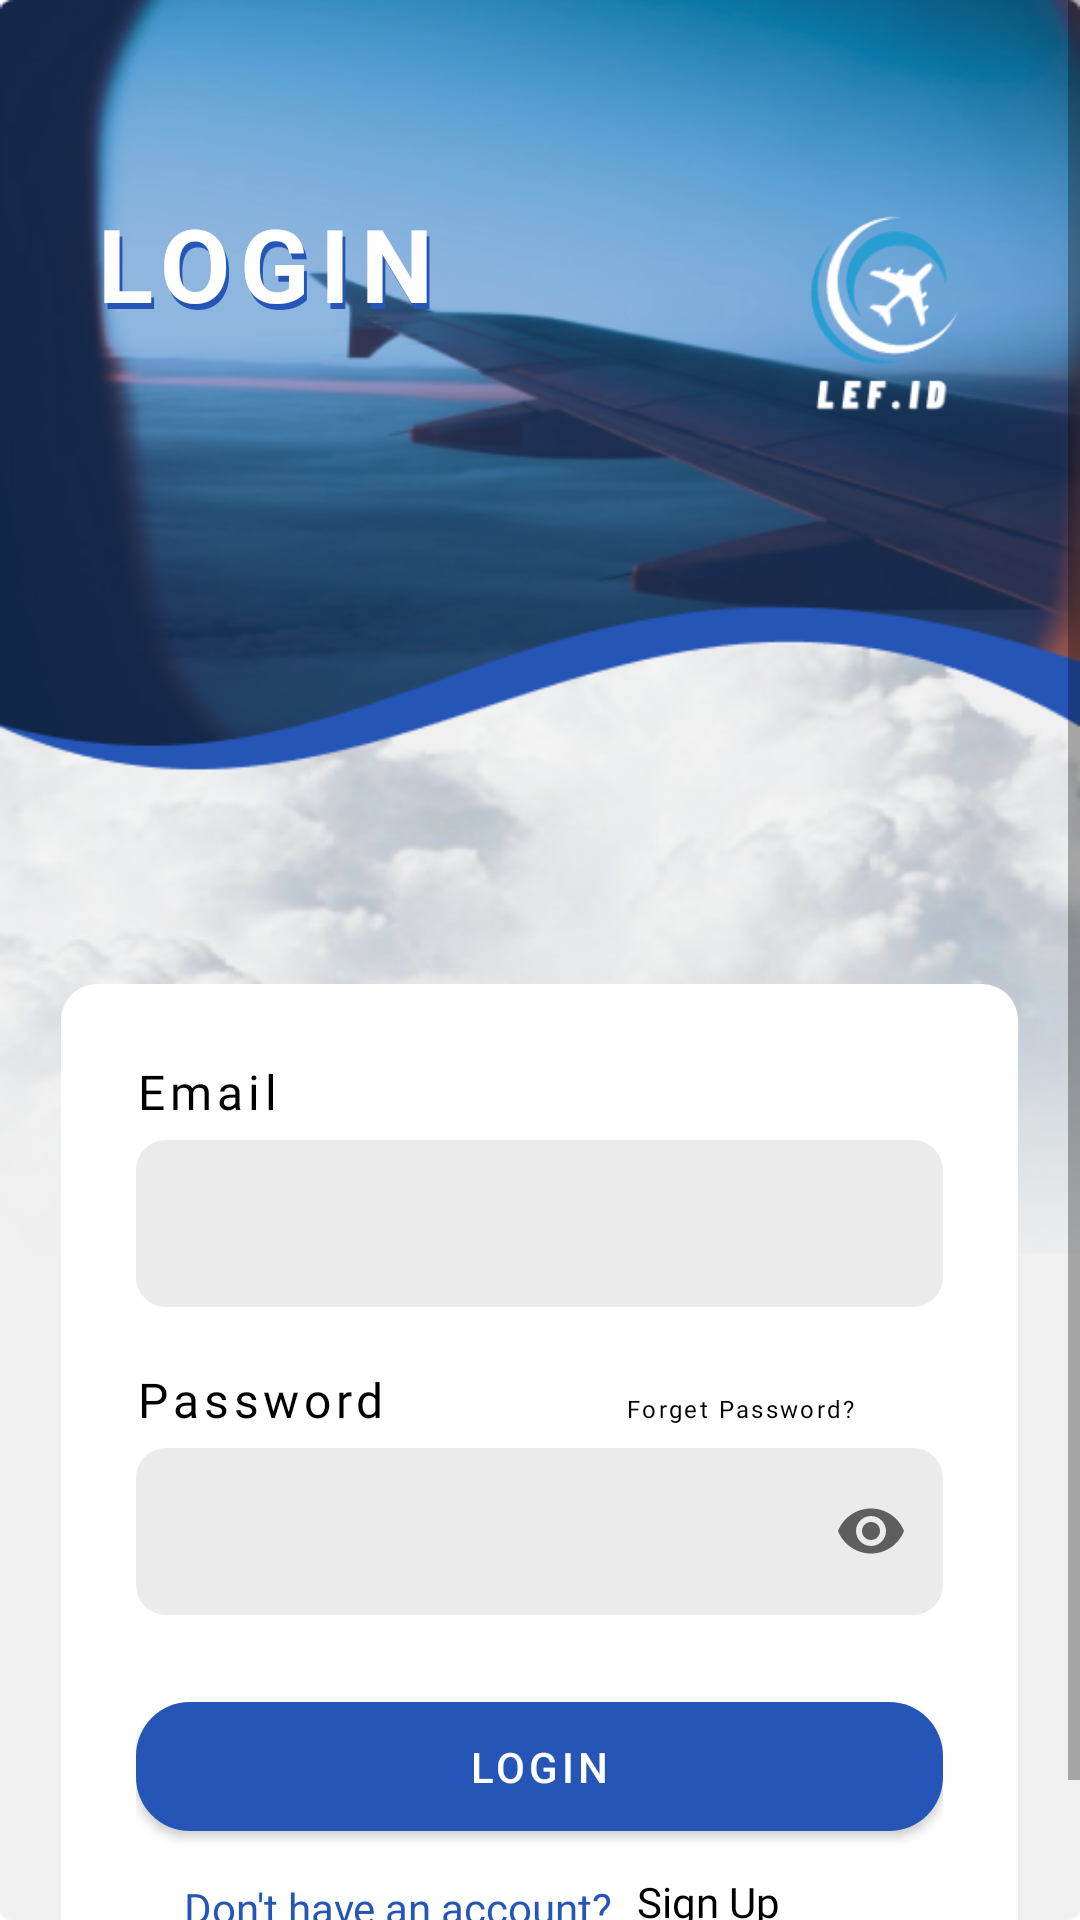

Android layout source for this screen:
<!-- AndroidManifest.xml: application theme Theme.FinalProjectAndroidAdmin -->
<!-- res/layout/fragment_login.xml -->
<?xml version="1.0" encoding="utf-8"?>
<ScrollView xmlns:android="http://schemas.android.com/apk/res/android"
    xmlns:app="http://schemas.android.com/apk/res-auto"
    xmlns:tools="http://schemas.android.com/tools"
    android:layout_width="match_parent"
    android:layout_height="match_parent"
    android:background="@drawable/bg_login"
    tools:context=".ui.LoginFragment">

    <LinearLayout
        android:layout_width="match_parent"
        android:layout_height="wrap_content"
        android:clipToPadding="false"
        android:orientation="vertical"
        android:padding="20dp">

        <ProgressBar
            android:id="@+id/prgbar"
            android:layout_width="48dp"
            android:layout_height="48dp"
            android:visibility="gone"
            app:layout_constraintBottom_toBottomOf="parent"
            app:layout_constraintEnd_toEndOf="parent"
            app:layout_constraintStart_toStartOf="parent"
            app:layout_constraintTop_toTopOf="parent" />

        <RelativeLayout
            android:layout_width="match_parent"
            android:layout_height="wrap_content"
            android:clipToPadding="false"
            android:orientation="horizontal">

            <TextView
                android:id="@+id/txt_login"
                android:layout_width="wrap_content"
                android:layout_height="wrap_content"
                android:layout_marginStart="12dp"
                android:layout_marginTop="47dp"
                android:text="@string/login"
                android:textAppearance="@style/TextAppearance.MyApp.TitleLogin" />

            <TextView
                android:id="@+id/txt_login2"
                android:layout_width="wrap_content"
                android:layout_height="wrap_content"
                android:layout_marginStart="11dp"
                android:layout_marginTop="45dp"
                android:text="@string/login"
                android:textAppearance="@style/TextAppearance.MyApp.TitleLogin"
                android:textColor="@color/white" />

            <ImageView
                android:layout_width="match_parent"
                android:layout_height="match_parent"
                android:layout_gravity="center_horizontal"
                android:layout_marginStart="100dp"
                android:layout_toEndOf="@+id/txt_login"
                app:srcCompat="@drawable/logo" />

        </RelativeLayout>

        <androidx.cardview.widget.CardView
            android:id="@+id/cardView"
            android:outlineProvider="none"
            android:layout_width="319dp"
            android:layout_height="match_parent"
            android:layout_gravity="center"
            android:layout_marginTop="140dp"
            app:cardBackgroundColor="@color/white"
            app:cardCornerRadius="12dp">

            <LinearLayout
                android:layout_width="match_parent"
                android:layout_height="match_parent"
                android:orientation="vertical"
                android:padding="25dp">

                <TextView
                    android:id="@+id/txt_email"
                    android:layout_width="wrap_content"
                    android:layout_height="wrap_content"
                    android:text="@string/email"
                    android:textAppearance="@style/TextAppearance.MyApp.TitleInput" />

                <com.google.android.material.textfield.TextInputLayout
                    style="@style/Widget.MyApp.TextInputLayout"
                    android:layout_width="match_parent"
                    android:layout_height="wrap_content">

                    <com.google.android.material.textfield.TextInputEditText
                        android:id="@+id/email"
                        android:layout_width="match_parent"
                        android:layout_height="wrap_content"
                        android:inputType="text"
                        android:maxLines="1"
                        android:textColor="@color/black"/>

                </com.google.android.material.textfield.TextInputLayout>

                <LinearLayout
                    android:layout_width="wrap_content"
                    android:layout_height="wrap_content"
                    android:orientation="horizontal">

                    <TextView
                        android:id="@+id/txt_password"
                        android:layout_width="wrap_content"
                        android:layout_height="wrap_content"
                        android:layout_marginTop="12dp"
                        android:text="@string/password"
                        android:textAppearance="@style/TextAppearance.MyApp.TitleInput" />

                    <TextView
                        android:id="@+id/forget_pass"
                        android:layout_marginStart="80dp"
                        android:layout_marginTop="12dp"
                        android:text="@string/forgetPassword"
                        android:textAppearance="@style/TextAppearance.MyApp.TitleInput"
                        android:textSize="8sp"
                        android:layout_width="wrap_content"
                        android:layout_height="wrap_content"/>

                </LinearLayout>

                <com.google.android.material.textfield.TextInputLayout
                    android:id="@+id/password_text_input"
                    style="@style/Widget.MyApp.TextInputLayout"
                    android:layout_width="match_parent"
                    android:layout_height="wrap_content"
                    app:endIconMode="password_toggle">

                    <com.google.android.material.textfield.TextInputEditText
                        android:id="@+id/password"
                        android:layout_width="match_parent"
                        android:layout_height="wrap_content"
                        android:inputType="textPassword"
                        android:maxLines="1"
                        android:textColor="@color/black"
                        />
                </com.google.android.material.textfield.TextInputLayout>

                <com.google.android.material.button.MaterialButton
                    style="@style/Widget.MyApp.Button"
                    android:id="@+id/btnLogin"
                    android:layout_width="match_parent"
                    android:layout_height="55dp"
                    android:layout_marginTop="15dp"
                    android:text="@string/login"
                    app:cornerRadius="18dp" />

                <LinearLayout
                    android:layout_width="wrap_content"
                    android:layout_height="wrap_content"
                    android:orientation="horizontal">

                    <TextView
                        android:id="@+id/tvRegister"
                        android:layout_width="match_parent"
                        android:layout_height="wrap_content"
                        android:layout_marginLeft="16dp"
                        android:layout_marginRight="8dp"
                        android:layout_marginTop="10dp"
                        android:textColor="@color/basic"
                        android:fontFamily="@font/poppins_medium"
                        android:textSize="14dp"
                        android:text="@string/belumPunyaAkun" />

                    <TextView
                        android:id="@+id/signUp"
                        android:text="Sign Up"
                        android:textSize="14sp"
                        android:layout_marginTop="8dp"
                        android:fontFamily="@font/poppins_medium"
                        android:textColor="@color/black"
                        android:layout_width="wrap_content"
                        android:layout_height="wrap_content"/>

                </LinearLayout>


            </LinearLayout>
        </androidx.cardview.widget.CardView>

    </LinearLayout>
</ScrollView>
<!-- resources referenced by this layout -->
<resources>
  <color name="basic">#2555B7</color>
  <color name="black">#FF000000</color>
  <color name="white">#FFFFFFFF</color>
  <!-- drawable bg_login: png bitmap (drawable, 329243 bytes) -->
  <!-- drawable logo: png bitmap (drawable, 7237 bytes) -->
  <string name="belumPunyaAkun">Don\'t have an account?</string>
  <string name="email">Email</string>
  <string name="forgetPassword">Forget Password?</string>
  <string name="login">LOGIN</string>
  <string name="password">Password</string>
  <style name="TextAppearance.MyApp.TitleInput" parent="TextAppearance.MaterialComponents.Headline4">
          <item name="textAllCaps">false</item>
          <item name="android:letterSpacing">0.1</item>
          <item name="android:textColor">@color/black</item>
          <item name="fontFamily">@font/poppins_medium</item>
          <item name="android:textSize">16dp</item>
      </style>
  <style name="TextAppearance.MyApp.TitleLogin" parent="TextAppearance.MaterialComponents.Headline4">
          <item name="textAllCaps">false</item>
          <item name="android:textStyle">bold</item>
          <item name="android:letterSpacing">0.1</item>
          <item name="android:textColor">#2555B7</item>
      </style>
  <style name="Widget.MyApp.Button" parent="Widget.MaterialComponents.Button">
          <item name="android:textColor">@color/white</item>
          <item name="backgroundTint">#2555B7</item>
      </style>
  <style name="Widget.MyApp.TextInputLayout" parent="Widget.MaterialComponents.TextInputLayout.OutlinedBox">
          <item name="android:paddingBottom">8dp</item>
          <item name="boxBackgroundColor">#8ADADADA</item>
          <item name="boxStrokeColor">#2555B7</item>
          <item name="boxStrokeWidth">0dp</item>
          <item name="boxCornerRadiusBottomStart">10dp</item>
          <item name="boxCornerRadiusBottomEnd">10dp</item>
          <item name="boxCornerRadiusTopStart">10dp</item>
          <item name="boxCornerRadiusTopEnd">10dp</item>
      </style>
  <style name="Theme.FinalProjectAndroidAdmin" parent="Theme.MaterialComponents.DayNight.NoActionBar">
          
          <item name="colorPrimary">@color/purple_500</item>
          <item name="colorPrimaryVariant">@color/purple_700</item>
          <item name="colorOnPrimary">@color/white</item>
          
          <item name="colorSecondary">@color/teal_200</item>
          <item name="colorSecondaryVariant">@color/teal_700</item>
          <item name="colorOnSecondary">@color/black</item>
          
          <item name="android:statusBarColor" tools:targetApi="l">?attr/colorPrimaryVariant</item>
          <item name="materialCalendarTheme">@style/ThemeMaterialCalendar</item>
      </style>
  <color name="purple_500">#2A5DC4</color>
  <color name="purple_700">#FF3700B3</color>
  <color name="teal_200">#FF03DAC5</color>
  <color name="teal_700">#FF018786</color>
  <style name="ThemeMaterialCalendar" parent="ThemeOverlay.MaterialComponents.MaterialCalendar">
          <item name="buttonBarPositiveButtonStyle">@style/ThemeMaterialCalendarButton</item>
          <item name="buttonBarNegativeButtonStyle">@style/ThemeMaterialCalendarButton</item>
          <item name="materialButtonStyle">@style/ThemeMaterialCalendarTextButton</item>
          <item name="shapeAppearanceMediumComponent">@style/ShapeAppearance.App.MediumComponent</item>
      </style>
  <style name="ThemeMaterialCalendarButton" parent="Widget.MaterialComponents.Button.TextButton.Dialog">
          <item name="android:textColor">@color/basic</item>
      </style>
  <style name="ThemeMaterialCalendarTextButton" parent="Widget.MaterialComponents.Button.TextButton.Dialog.Flush">
          <item name="android:textColor">@color/basic</item>
          <item name="iconTint">@color/basic</item>
      </style>
  <style name="ShapeAppearance.App.MediumComponent" parent="ShapeAppearance.MaterialComponents.MediumComponent">
          <item name="cornerSize">16dp</item>
      </style>
</resources>
